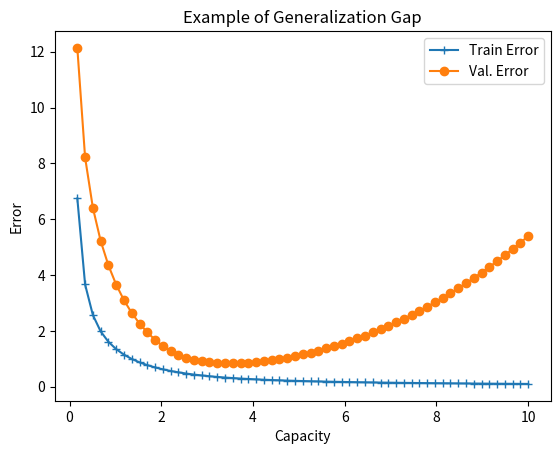

This chart was generated by the following Python code:
import numpy as np
import matplotlib.pyplot as plt
from pathlib import Path
import os
###import tikzplotlib

home = str(Path.home())

x=np.linspace(0,10,num=60)
tl = np.exp(-x) + 1/x
vl=np.zeros(x.shape)
vl[:14] = np.exp(-x[:14]+2) + 1/x[:14]


vl[14:60] = 0.35 + np.exp(-x[14:60]+2)  + 0.008*x[14:60]**2.8
plt.plot(x,tl,'-+',label="Train Error")
plt.plot(x,vl,'-o',label="Val. Error")
plt.xlabel("Capacity")
plt.ylabel("Error")
plt.title("Example of Generalization Gap")
plt.legend()
#tikzplotlib.save('/home/<user>/capacity.tex')
plt.show()


